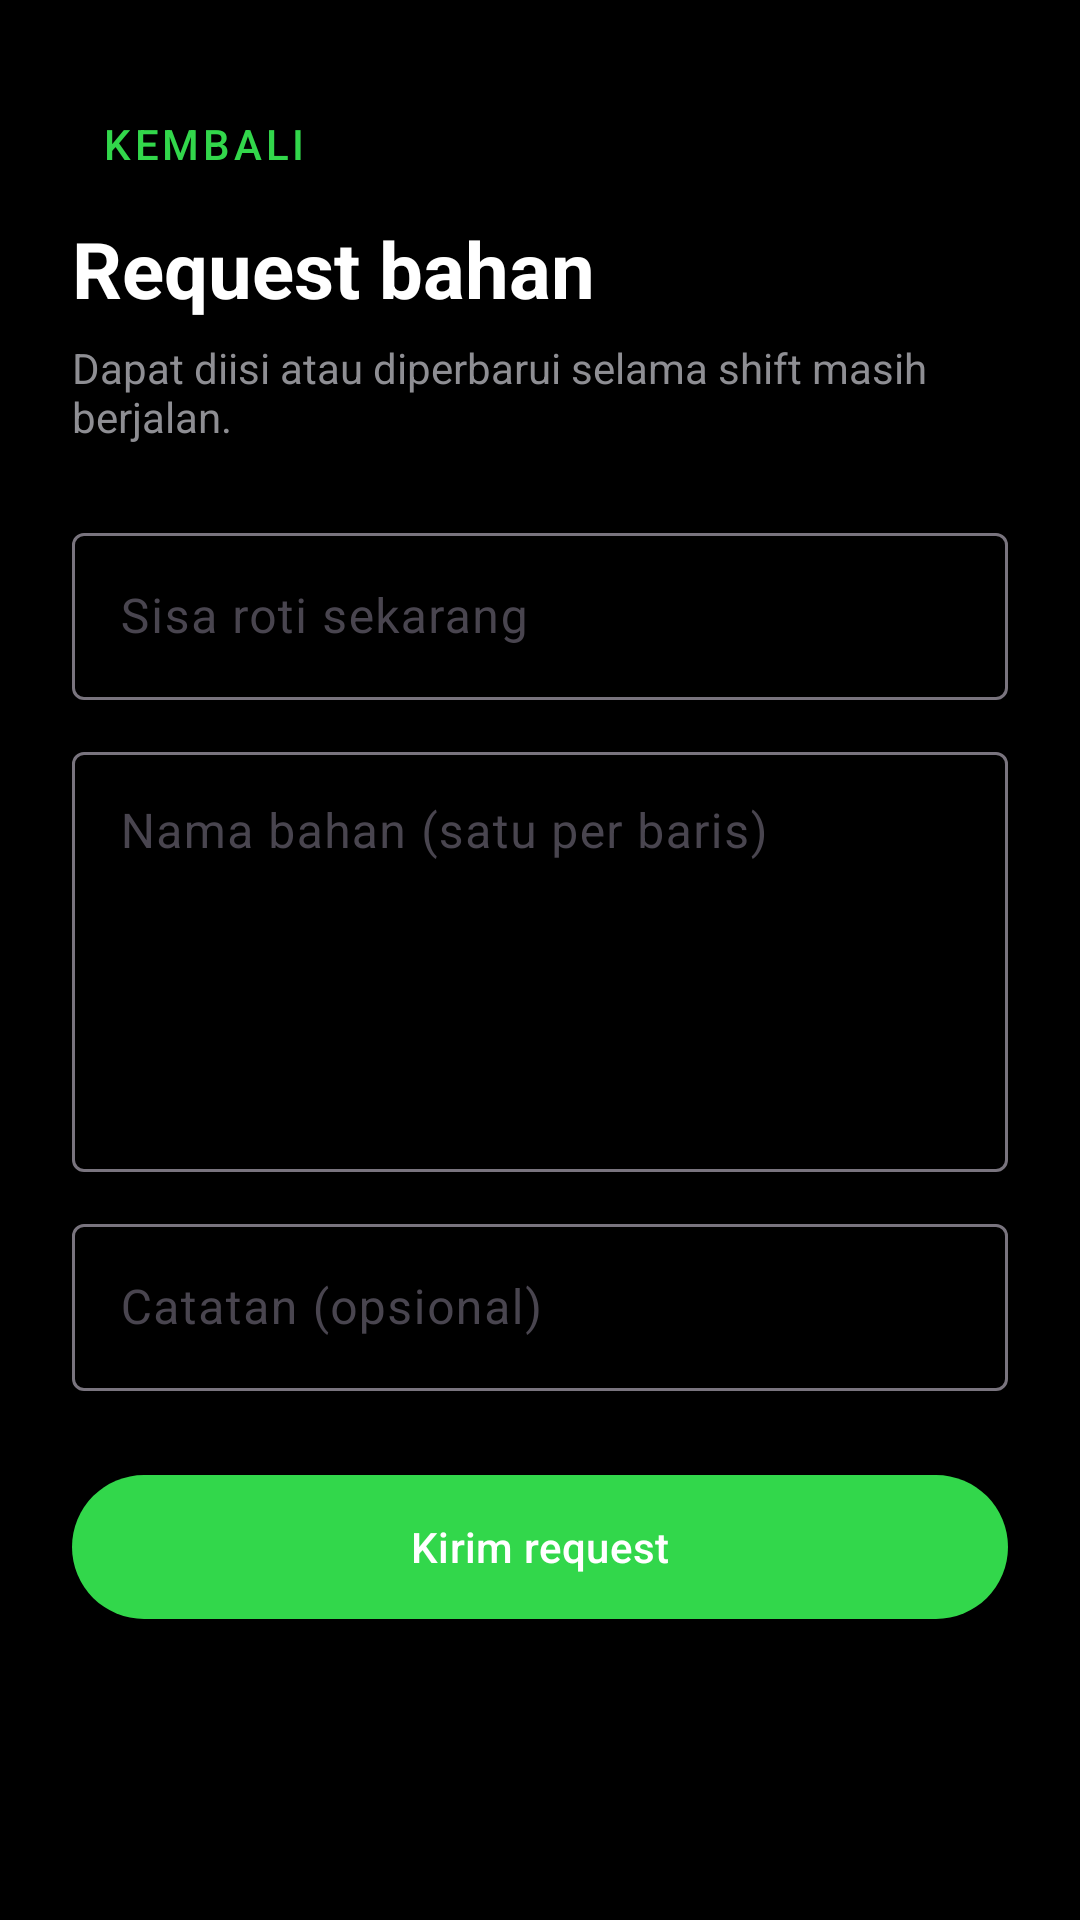

The Android layout XML behind this screen, and the referenced resources:
<!-- AndroidManifest.xml: application theme Theme.RotiBakarBorneo -->
<!-- res/layout/activity_request_bahan.xml -->
<?xml version="1.0" encoding="utf-8"?>
<ScrollView xmlns:android="http://schemas.android.com/apk/res/android" xmlns:app="http://schemas.android.com/apk/res-auto" android:layout_width="match_parent" android:layout_height="match_parent" android:background="@color/dark_background">
  <LinearLayout android:layout_width="match_parent" android:layout_height="wrap_content" android:orientation="vertical" android:padding="24dp">
    <com.google.android.material.button.MaterialButton android:id="@+id/btnKembali" style="@style/Widget.MaterialComponents.Button.TextButton" android:layout_width="wrap_content" android:layout_height="wrap_content" android:text="Kembali" android:textColor="@color/primary_green" />
    <TextView android:layout_width="wrap_content" android:layout_height="wrap_content" android:text="Request bahan" android:textColor="@color/white" android:textSize="26sp" android:textStyle="bold" />
    <TextView android:layout_width="match_parent" android:layout_height="wrap_content" android:layout_marginTop="6dp" android:text="Dapat diisi atau diperbarui selama shift masih berjalan." android:textColor="@color/text_secondary" />
    <com.google.android.material.textfield.TextInputLayout android:layout_width="match_parent" android:layout_height="wrap_content" android:layout_marginTop="24dp" android:hint="Sisa roti sekarang" app:boxBackgroundMode="outline"><com.google.android.material.textfield.TextInputEditText android:id="@+id/etRotiSisa" android:layout_width="match_parent" android:layout_height="wrap_content" android:inputType="number" android:textColor="@color/white" /></com.google.android.material.textfield.TextInputLayout>
    <com.google.android.material.textfield.TextInputLayout android:layout_width="match_parent" android:layout_height="wrap_content" android:layout_marginTop="12dp" android:hint="Nama bahan (satu per baris)" app:boxBackgroundMode="outline"><com.google.android.material.textfield.TextInputEditText android:id="@+id/etRequest" android:layout_width="match_parent" android:layout_height="140dp" android:gravity="top" android:inputType="textMultiLine" android:textColor="@color/white" /></com.google.android.material.textfield.TextInputLayout>
    <com.google.android.material.textfield.TextInputLayout android:layout_width="match_parent" android:layout_height="wrap_content" android:layout_marginTop="12dp" android:hint="Catatan (opsional)" app:boxBackgroundMode="outline"><com.google.android.material.textfield.TextInputEditText android:id="@+id/etCatatan" android:layout_width="match_parent" android:layout_height="wrap_content" android:textColor="@color/white" /></com.google.android.material.textfield.TextInputLayout>
    <com.google.android.material.button.MaterialButton android:id="@+id/btnKirim" android:layout_width="match_parent" android:layout_height="56dp" android:layout_marginTop="24dp" android:text="Kirim request" app:backgroundTint="@color/primary_green" />
  </LinearLayout>
</ScrollView>
<!-- resources referenced by this layout -->
<resources>
  <color name="dark_background">#000000</color>
  <color name="primary_green">#32D74B</color>
  <color name="text_secondary">#8E8E93</color>
  <color name="white">#FFFFFFFF</color>
  <style name="Theme.RotiBakarBorneo" parent="Base.Theme.RotiBakarBorneo">
          <item name="android:statusBarColor">#000000</item>
          <item name="android:windowLightStatusBar">false</item>
          <item name="android:navigationBarColor">#000000</item>
          <item name="android:windowLightNavigationBar">false</item>
          <item name="android:windowBackground">#000000</item>
          <item name="colorPrimary">@color/primary_green</item>
          <item name="colorSecondary">@color/primary_green</item>
          <item name="colorSecondaryContainer">@color/dark_secondary_surface</item>
          <item name="materialCardViewStyle">@style/Widget.App.CardView</item>
      </style>
  <style name="Base.Theme.RotiBakarBorneo" parent="Theme.Material3.DayNight.NoActionBar">
          
          
      </style>
  <color name="dark_secondary_surface">#B82C2C2E</color>
  <style name="Widget.App.CardView" parent="Widget.MaterialComponents.CardView">
          <item name="cardCornerRadius">24dp</item>
          <item name="cardElevation">0dp</item>
          <item name="strokeWidth">0dp</item>
      </style>
</resources>
